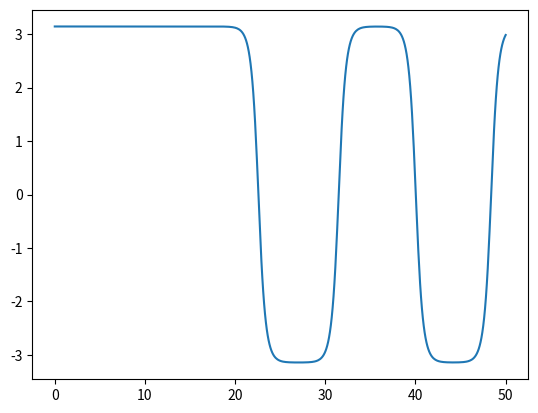

Reproduce this figure in Python.
from scipy.integrate import solve_ivp
import numpy as np
import matplotlib.pyplot as plt

cond_init = np.array([np.pi, 0])
omega_0 = 2

def f(t, x):
    return np.array([
        x[1],
        -omega_0**2 * np.sin(x[0])
    ])

data = solve_ivp(f, [0, 50], cond_init, max_step = 0.1)

plt.plot(data.t, data.y[0])
plt.show()

